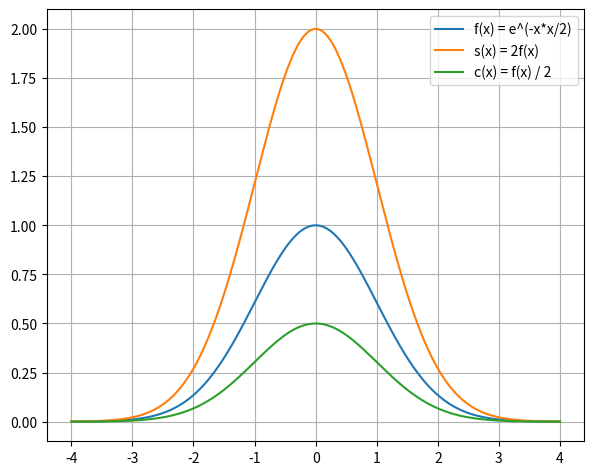

Reproduce this figure in Python.
from matplotlib import pyplot
import numpy

if __name__ == '__main__':
    x = numpy.linspace(-4, 4, 800)
    pyplot.plot(x, numpy.exp(-(x**2) / 2), label='f(x) = e^(-x*x/2)')
    pyplot.plot(x, 2 * numpy.exp(-(x**2) / 2), label='s(x) = 2f(x)')
    pyplot.plot(x, numpy.exp(-(x**2) / 2) / 2, label='c(x) = f(x) / 2')
    pyplot.grid(True)
    pyplot.legend()
    pyplot.subplots_adjust(left=0.08, right=0.92, top=0.96, bottom=0.06)
    pyplot.show()
